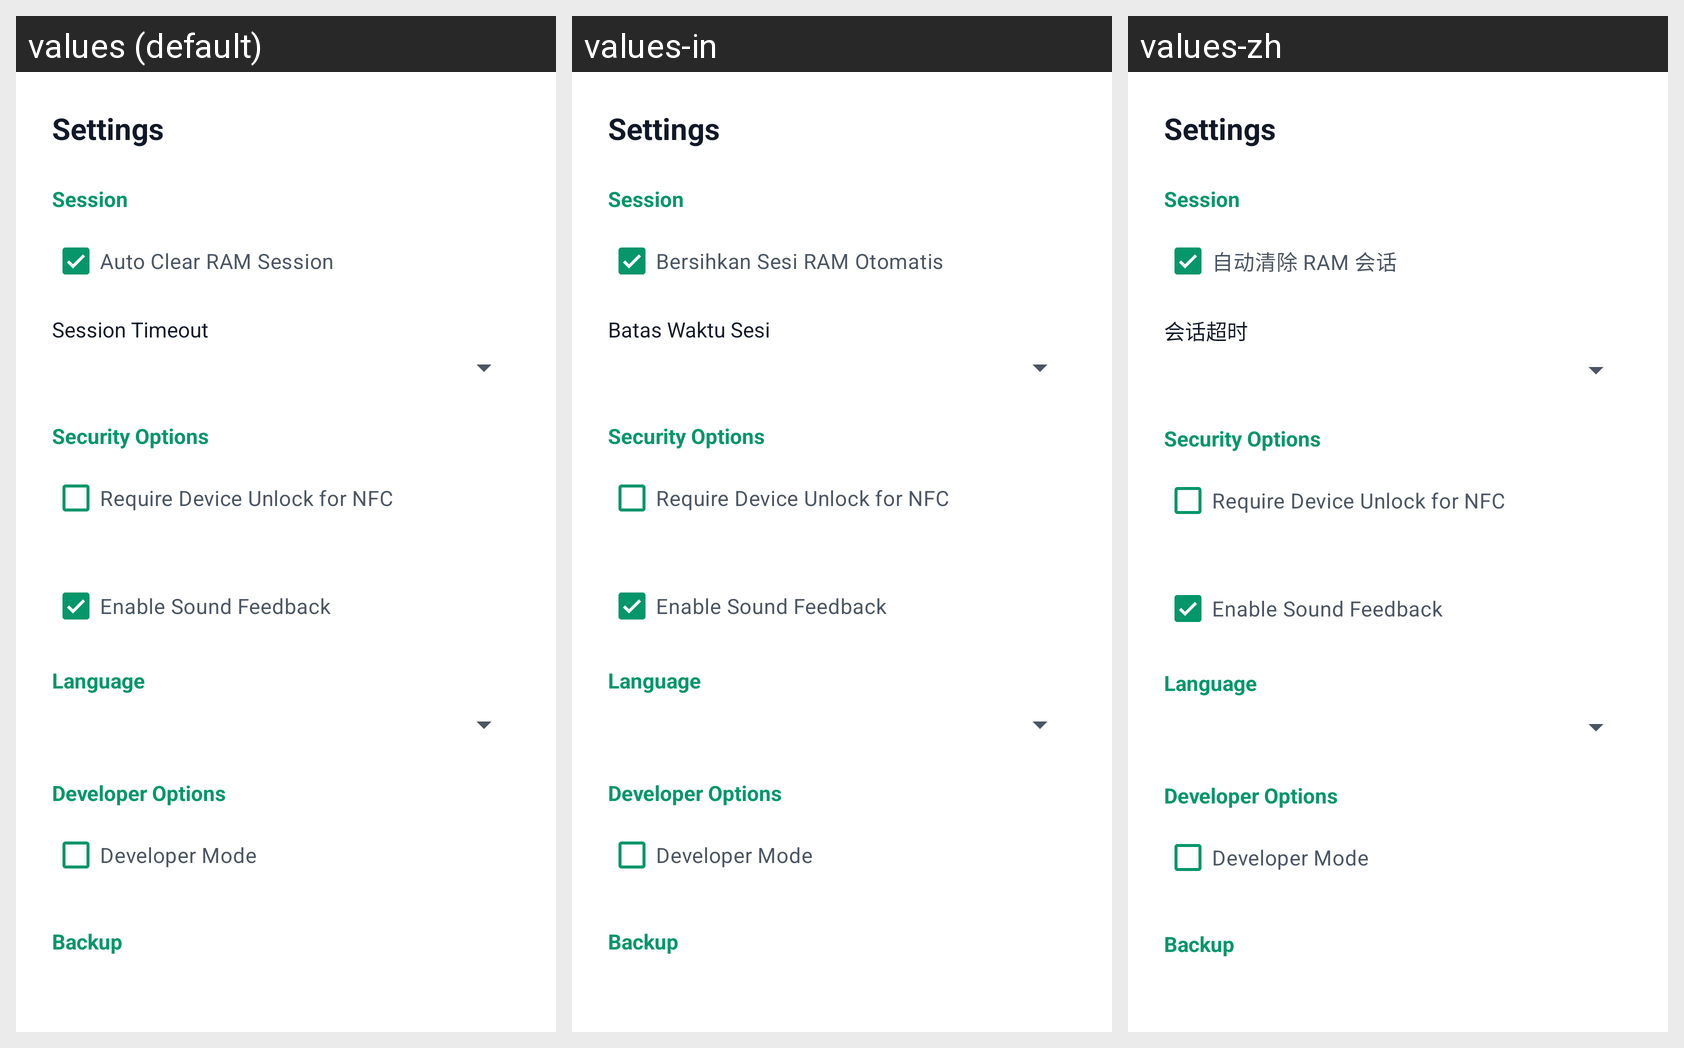

This grid shows one Android layout under several languages. Give, for every string resource on the screen, its name, the default text and each shown locale's text.
Android screen res/layout/dialog_settings.xml rendered under 3 locales, left to right: values (default), values-in, values-zh. Device: Nexus 5 (rendered at 1080×1920; each locale shown at half size, 540×960, under a caption strip naming it); theme Theme.KeePassNFCBridge.
Other locales in the repository, not shown: values-ar, values-es, values-uk.
Strings drawn on this screen, with the default value and each locale's value (text and hints the layout hard-codes, and strings that could not be matched under every locale, appear in the picture but are not listed):

pref_auto_clear_ram
  values: Auto Clear RAM Session
  values-in: Bersihkan Sesi RAM Otomatis
  values-zh: 自动清除 RAM 会话

pref_session_timeout_title
  values: Session Timeout
  values-in: Batas Waktu Sesi
  values-zh: 会话超时
